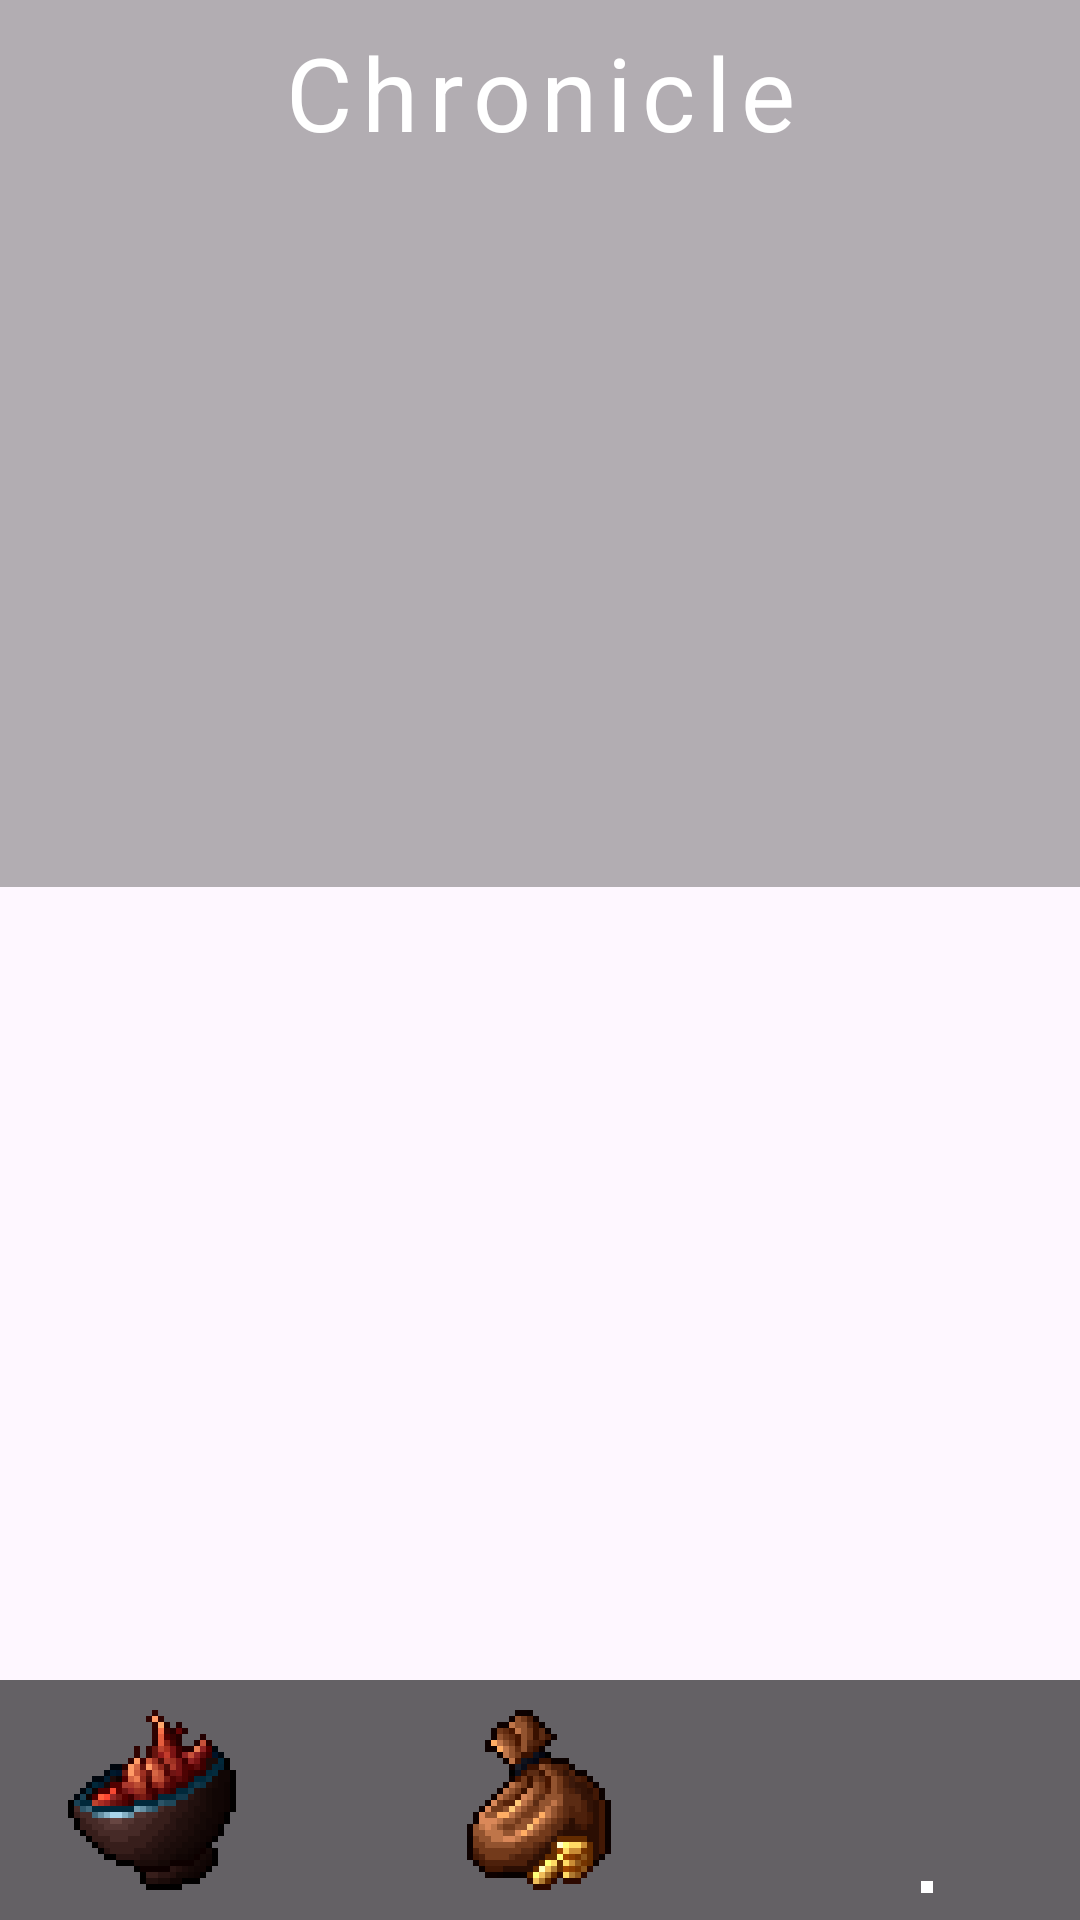

Write the Android layout XML for this screen, with the resource values it uses.
<!-- AndroidManifest.xml: application theme Theme.TheElixirist -->
<!-- res/layout/activity_chronicle.xml -->
<?xml version="1.0" encoding="utf-8"?>
<RelativeLayout xmlns:android="http://schemas.android.com/apk/res/android"
    xmlns:app="http://schemas.android.com/apk/res-auto"
    android:layout_width="match_parent"
    android:layout_height="match_parent"
    android:background="@drawable/bg_chronicle"
    android:fitsSystemWindows="true"
    android:orientation="vertical">

    <LinearLayout
        android:id="@+id/chronicle_ll_topbar"
        android:layout_width="match_parent"
        android:layout_height="wrap_content"
        android:layout_alignParentTop="true"
        android:background="#4D000000"
        android:gravity="center"
        android:orientation="horizontal"
        android:padding="8dp">

        <TextView
            android:layout_width="match_parent"
            android:layout_height="wrap_content"
            android:gravity="center"
            android:letterSpacing="0.1"
            android:text="@string/chronicle_title"
            android:textColor="#FFFFFF"
            android:textSize="34sp" />
    </LinearLayout>

    <LinearLayout
        android:id="@+id/chronicle_ll_stats"
        android:layout_width="match_parent"
        android:layout_height="wrap_content"
        android:layout_below="@id/chronicle_ll_topbar"
        android:background="#4D000000"
        android:orientation="vertical"
        android:padding="16dp">

        <TextView
            android:id="@+id/chronicle_tv_current_elixirs"
            android:layout_width="match_parent"
            android:layout_height="wrap_content"
            android:padding="4dp"
            android:textColor="#FFFFFF"
            android:textSize="16sp" />

        <TextView
            android:id="@+id/chronicle_tv_total_elixirs"
            android:layout_width="match_parent"
            android:layout_height="wrap_content"
            android:padding="4dp"
            android:textColor="#FFFFFF"
            android:textSize="16sp" />

        <TextView
            android:id="@+id/chronicle_tv_yield"
            android:layout_width="match_parent"
            android:layout_height="wrap_content"
            android:padding="4dp"
            android:textColor="#FFFFFF"
            android:textSize="16sp" />

        <TextView
            android:id="@+id/chronicle_tv_catalysts"
            android:layout_width="match_parent"
            android:layout_height="wrap_content"
            android:padding="4dp"
            android:textColor="#FFFFFF"
            android:textSize="16sp" />

        <TextView
            android:id="@+id/chronicle_tv_effects"
            android:layout_width="match_parent"
            android:layout_height="wrap_content"
            android:padding="4dp"
            android:textColor="#FFFFFF"
            android:textSize="16sp" />

        <TextView
            android:id="@+id/chronicle_tv_first_played"
            android:layout_width="match_parent"
            android:layout_height="wrap_content"
            android:padding="4dp"
            android:textColor="#BFFFFFFF"
            android:textSize="14sp" />

        <TextView
            android:id="@+id/chronicle_tv_last_played"
            android:layout_width="match_parent"
            android:layout_height="wrap_content"
            android:padding="4dp"
            android:textColor="#BFFFFFFF"
            android:textSize="14sp" />
    </LinearLayout>

    <LinearLayout
        android:layout_width="match_parent"
        android:layout_height="wrap_content"
        android:layout_alignParentBottom="true"
        android:background="#9A000000"
        android:orientation="horizontal"
        android:padding="8dp">

        <ImageButton
            android:id="@+id/chronicle_ib_main"
            android:layout_width="@dimen/btn_icon_width"
            android:layout_height="@dimen/btn_icon_height"
            android:layout_weight="1"
            android:background="#00FFFFFF"
            android:contentDescription="@string/cont_desc_none"
            android:scaleType="fitCenter"
            app:srcCompat="@drawable/btn_main" />

        <View
            android:layout_width="1dp"
            android:layout_height="match_parent"
            android:layout_weight="2"
            android:background="?android:attr/listDivider"
            android:backgroundTint="#00FFFFFF" />

        <ImageButton
            android:id="@+id/chronicle_ib_market"
            android:layout_width="@dimen/btn_icon_width"
            android:layout_height="@dimen/btn_icon_height"
            android:layout_weight="1"
            android:background="#00FFFFFF"
            android:contentDescription="@string/cont_desc_none"
            android:scaleType="fitCenter"
            app:srcCompat="@drawable/btn_market" />

        <View
            android:layout_width="1dp"
            android:layout_height="match_parent"
            android:layout_weight="2"
            android:background="?android:attr/listDivider"
            android:backgroundTint="#00FFFFFF" />

        <LinearLayout
            android:layout_width="@dimen/btn_icon_width"
            android:layout_height="@dimen/btn_icon_height"
            android:layout_weight="1"
            android:gravity="center"
            android:orientation="vertical">

            <ImageButton
                android:id="@+id/chronicle_ib_chronicle"
                android:layout_width="@dimen/btn_icon_selected_width"
                android:layout_height="@dimen/btn_icon_selected_height"
                android:background="#00FFFFFF"
                android:contentDescription="@string/cont_desc_none"
                android:scaleType="fitCenter"
                app:srcCompat="@drawable/btn_chronicle" />

            <View
                android:layout_width="4dp"
                android:layout_height="4dp"
                android:layout_marginTop="2dp"
                android:background="#FFFFFF" />
        </LinearLayout>
    </LinearLayout>
</RelativeLayout>
<!-- resources referenced by this layout -->
<resources>
  <dimen name="btn_icon_height">64dp</dimen>
  <dimen name="btn_icon_selected_height">56dp</dimen>
  <dimen name="btn_icon_selected_width">56dp</dimen>
  <dimen name="btn_icon_width">64dp</dimen>
  <!-- drawable btn_main: png bitmap (drawable, 2794 bytes) -->
  <!-- drawable btn_market: png bitmap (drawable, 2731 bytes) -->
  <string name="chronicle_title">Chronicle</string>
  <string name="cont_desc_none">None</string>
  
      // Main
  <style name="Theme.TheElixirist" parent="Base.Theme.TheElixirist" />
  <style name="Base.Theme.TheElixirist" parent="Theme.Material3.DayNight.NoActionBar">
          
          
      </style>
</resources>
